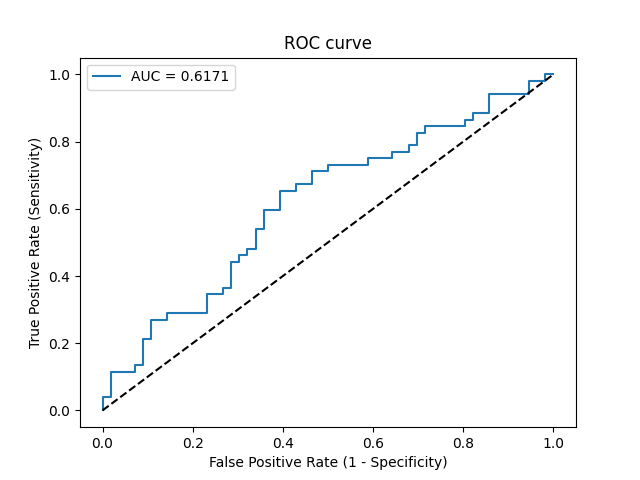

The file beside this chart, header and first rows:
Threshold, Sensitivity, Specificity, NPV, PPV
inf, 0.0, 1.0, 0.5185, 0
0.5257, 0.01923, 1.0, 0.5234, 1.0
0.5233, 0.03846, 1.0, 0.5283, 1.0
0.5228, 0.03846, 0.9821, 0.5238, 0.6667
0.5155, 0.1154, 0.9821, 0.5446, 0.8571
0.5144, 0.1154, 0.9286, 0.5306, 0.6
0.5138, 0.1346, 0.9286, 0.5361, 0.6364
0.5137, 0.1346, 0.9107, 0.5312, 0.5833
0.5108, 0.2115, 0.9107, 0.5543, 0.6875
0.5105, 0.2115, 0.8929, 0.5495, 0.6471
0.507, 0.2692, 0.8929, 0.5682, 0.7
0.5069, 0.2692, 0.8571, 0.5581, 0.6364
0.5052, 0.2885, 0.8571, 0.5647, 0.6522
0.498, 0.2885, 0.7679, 0.5375, 0.5357
0.4951, 0.3462, 0.7679, 0.5584, 0.5806
0.4923, 0.3462, 0.7321, 0.5467, 0.5455
0.4889, 0.3654, 0.7321, 0.5541, 0.5588
0.4878, 0.3654, 0.7143, 0.5479, 0.5429
0.4784, 0.4423, 0.7143, 0.5797, 0.5897
0.477, 0.4423, 0.6964, 0.5735, 0.575
0.4747, 0.4615, 0.6964, 0.5821, 0.5854
0.4745, 0.4615, 0.6786, 0.5758, 0.5714
0.4729, 0.4808, 0.6786, 0.5846, 0.5814
0.4722, 0.4808, 0.6607, 0.5781, 0.5682
0.4692, 0.5385, 0.6607, 0.6066, 0.5957
0.4678, 0.5385, 0.6429, 0.6, 0.5833
0.4635, 0.5962, 0.6429, 0.6316, 0.6078
0.4617, 0.5962, 0.6071, 0.6182, 0.5849
0.4566, 0.6538, 0.6071, 0.6538, 0.6071
0.4476, 0.6538, 0.5714, 0.64, 0.5862
0.4465, 0.6731, 0.5714, 0.6531, 0.5932
0.4461, 0.6731, 0.5357, 0.6383, 0.5738
0.4447, 0.7115, 0.5357, 0.6667, 0.5873
0.4414, 0.7115, 0.5, 0.6512, 0.5692
0.4413, 0.7308, 0.5, 0.6667, 0.5758
0.4324, 0.7308, 0.4107, 0.6216, 0.5352
0.4275, 0.75, 0.4107, 0.6389, 0.5417
0.419, 0.75, 0.3571, 0.6061, 0.52
0.4184, 0.7692, 0.3571, 0.625, 0.5263
0.4088, 0.7692, 0.3214, 0.6, 0.5128
0.4086, 0.7885, 0.3214, 0.6207, 0.519
0.4046, 0.7885, 0.3036, 0.6071, 0.5125
0.4, 0.8269, 0.3036, 0.6538, 0.5244
0.3977, 0.8269, 0.2857, 0.64, 0.5181
0.3924, 0.8462, 0.2857, 0.6667, 0.5238
0.3897, 0.8462, 0.1964, 0.5789, 0.4944
0.3877, 0.8654, 0.1964, 0.6111, 0.5
0.3865, 0.8654, 0.1786, 0.5882, 0.4945
0.3824, 0.8846, 0.1786, 0.625, 0.5
0.3747, 0.8846, 0.1429, 0.5714, 0.4894
0.3573, 0.9423, 0.1429, 0.7273, 0.5052
0.3354, 0.9423, 0.05357, 0.5, 0.4804
0.3269, 0.9808, 0.05357, 0.75, 0.4904
0.3079, 0.9808, 0.01786, 0.5, 0.4811
0.3068, 1.0, 0.01786, 1.0, 0.486
0.3031, 1.0, 0.0, 0, 0.4815
